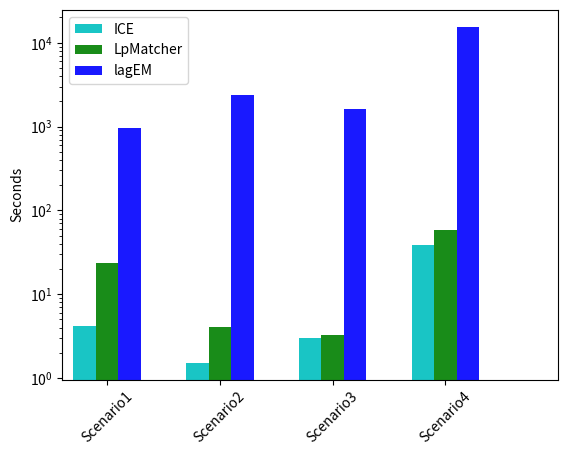
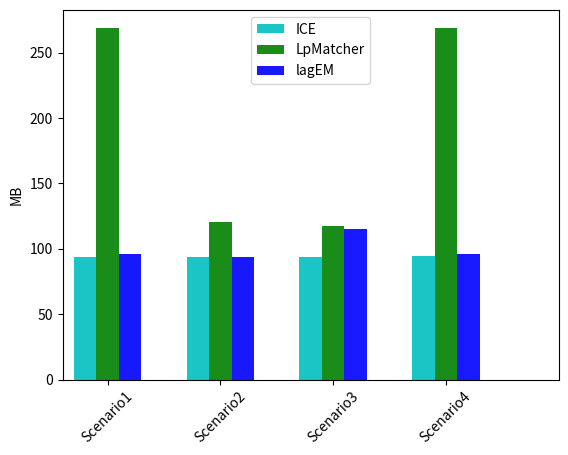

These charts were generated, in order, by the following Python code:
#!/usr/bin/env python
import matplotlib.pyplot as plt
import numpy as np

ind = np.arange(4)
width = 0.2
opacity = 0.9

# runtime
fig = plt.figure()
ax = fig.add_subplot(111)
rects1 = ax.bar(ind, [4.233333333, 1.525666667, 2.981, 38.246], width,
                color='c', alpha=opacity)
rects2 = ax.bar(ind + width, [23.769666667, 4.081666667, 3.31, 58.803333333], width,
                color='g', alpha=opacity)
rects3 = ax.bar(ind + 2 * width, [971.304333333, 2407.909, 1605.804666667, 15512.0006667], width,
                color='b', alpha=opacity)

# axes and labels
ax.set_xlim(-width, len(ind) + width)
ax.set_ylabel('Seconds')
xTickMarks = ['Scenario' + str(i) for i in range(1, 5)]
ax.set_xticks(ind + width)
xTickNames = ax.set_xticklabels(xTickMarks)
plt.setp(xTickNames, rotation=45, fontsize=10)
ax.legend((rects1[0], rects2[0], rects3[0]), ('ICE', 'LpMatcher', 'lagEM'), loc='best')
plt.yscale('log')

# memory
fig = plt.figure()
ax = fig.add_subplot(111)
rects1 = ax.bar(ind, [93.506510667, 93.404948, 93.516927, 94.756510333], width,
                color='c', alpha=opacity)
rects2 = ax.bar(ind + width, [268.868489333, 120.430989667, 117.119791667, 269.135416667], width,
                color='g', alpha=opacity)
rects3 = ax.bar(ind + 2 * width, [95.865885333, 93.882241333, 115.217656333, 95.985677333], width,
                color='b', alpha=opacity)

# axes and labels
ax.set_xlim(-width, len(ind) + width)
ax.set_ylabel('MB')
xTickMarks = ['Scenario' + str(i) for i in range(1, 5)]
ax.set_xticks(ind + width)
xTickNames = ax.set_xticklabels(xTickMarks)
plt.setp(xTickNames, rotation=45, fontsize=10)
ax.legend((rects1[0], rects2[0], rects3[0]), ('ICE', 'LpMatcher', 'lagEM'), loc='best')
plt.show()
